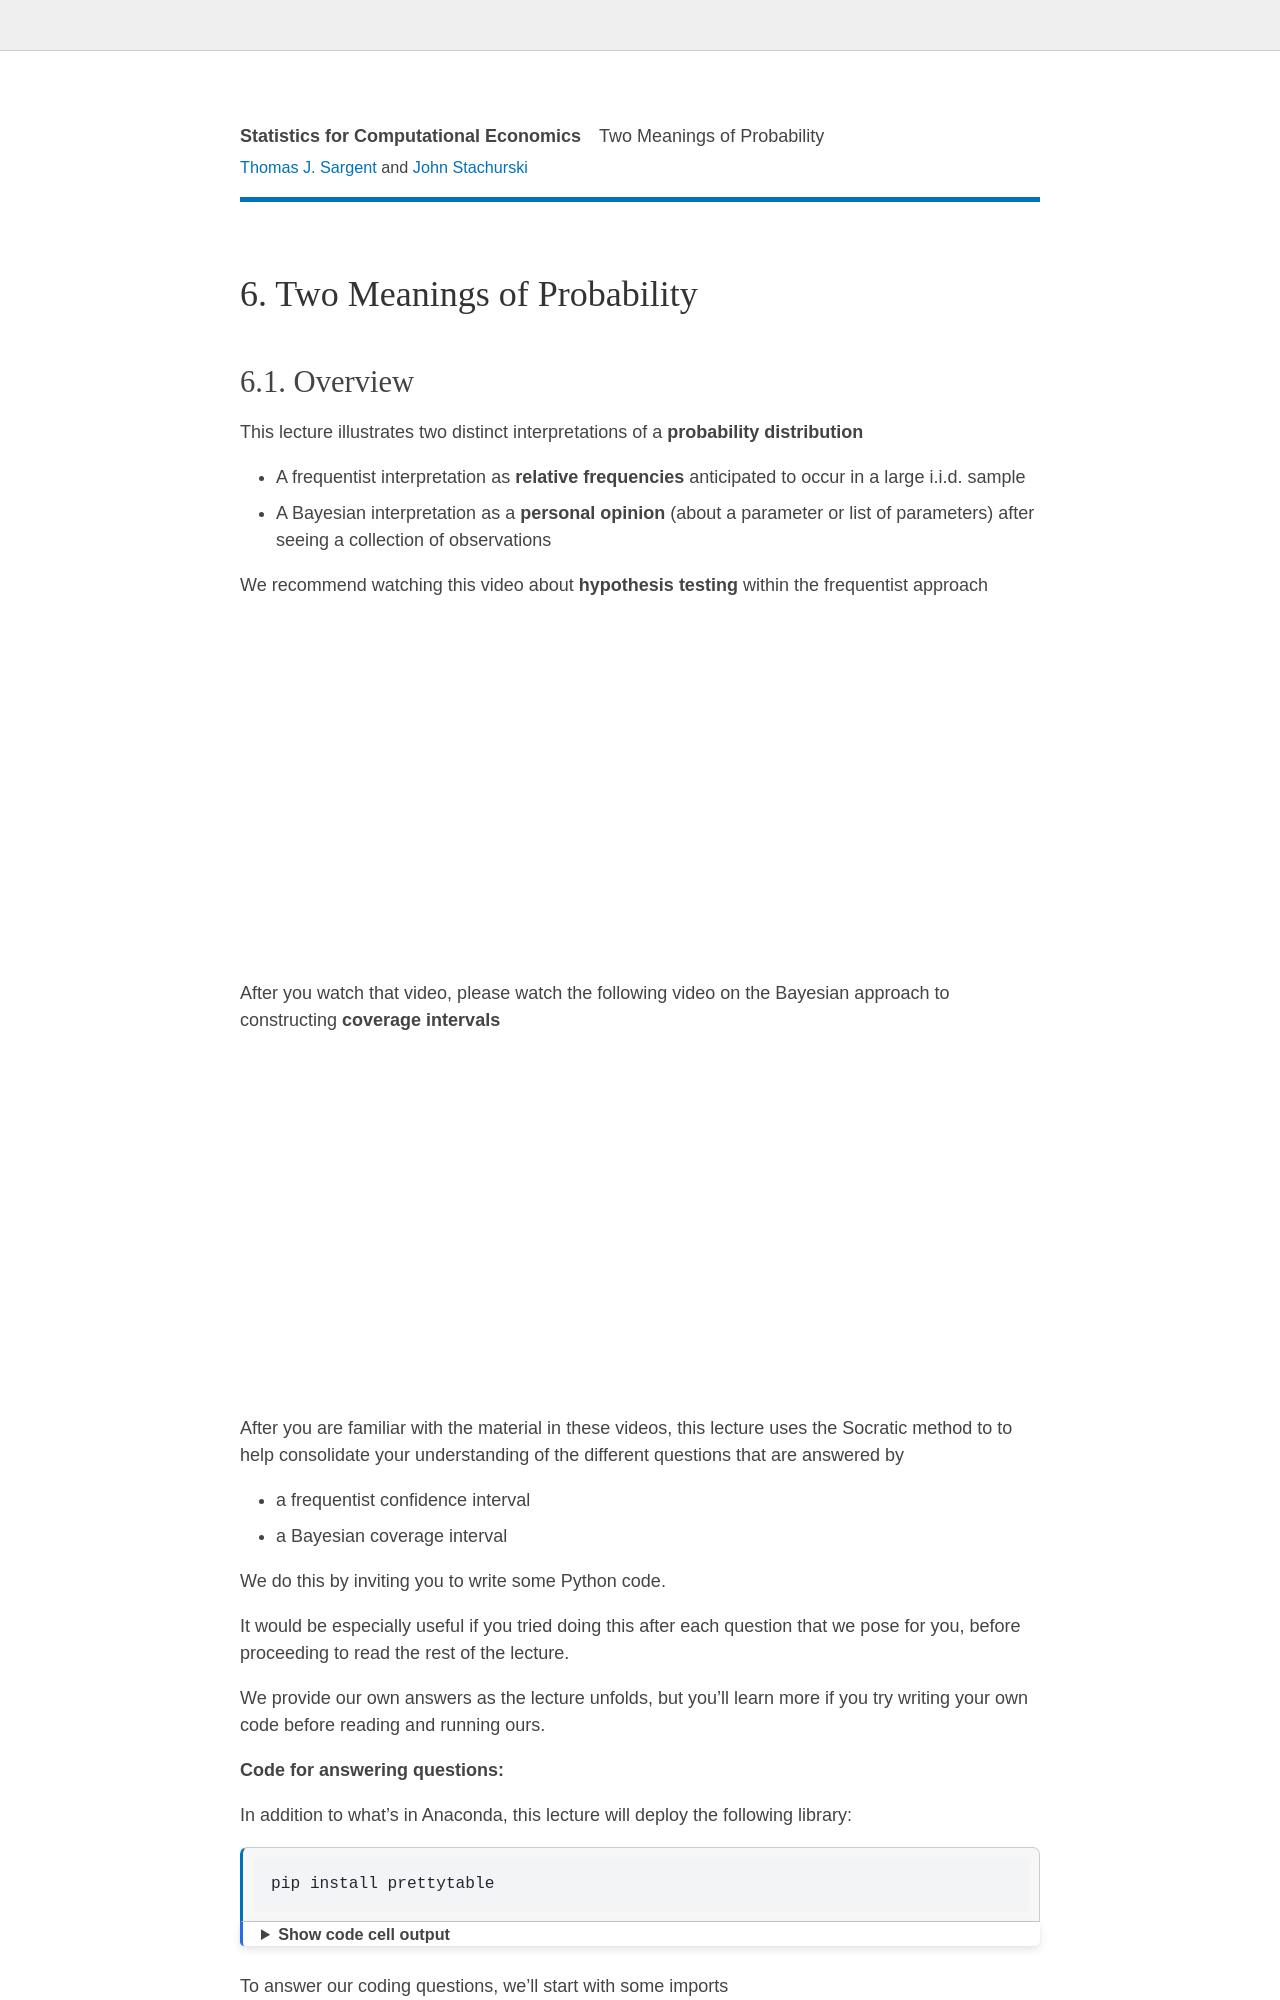

repository: QuantEcon/lecture-stats · page: prob_meaning.html · generator: jekyll

---
jupytext:
  text_representation:
    extension: .md
    format_name: myst
    format_version: 0.13
    jupytext_version: 1.10.3
kernelspec:
  display_name: Python 3 (ipykernel)
  language: python
  name: python3
---

# Two Meanings of Probability


## Overview


This lecture  illustrates two distinct interpretations of a  **probability distribution**

 * A frequentist interpretation as **relative frequencies** anticipated to occur in a large i.i.d. sample

 * A Bayesian interpretation as a **personal opinion** (about a parameter or list of parameters) after seeing a collection of observations

We recommend watching this video about **hypothesis testing** within  the frequentist approach

```{youtube} 8JIe_cz6qGA
```

After you watch that video, please watch the following video on the Bayesian approach to constructing **coverage intervals**

```{youtube} Pahyv9i_X2k
```

After you are familiar with the material in these videos, this lecture uses the Socratic method to  to help consolidate your understanding of the different questions that are answered by

 * a frequentist confidence interval

 * a Bayesian coverage interval

We do this  by inviting you to  write some  Python code.

It would be especially useful if you tried doing this after each question that we pose for you,  before
proceeding to read the rest of the lecture.

We provide our own answers as the lecture unfolds, but you'll learn more if you try writing your own code before reading and running ours.

**Code for answering questions:**


In addition to what’s in Anaconda, this lecture will deploy the following library:

```{code-cell} ipython3
:tags: [hide-output]
pip install prettytable
```

To answer our coding questions, we'll start with some imports

```{code-cell} ipython3
import numpy as np
import pandas as pd
import prettytable as pt
import matplotlib.pyplot as plt
from scipy.stats import binom
import scipy.stats as st
```

Empowered with these Python tools, we'll now  explore the two meanings described above.
